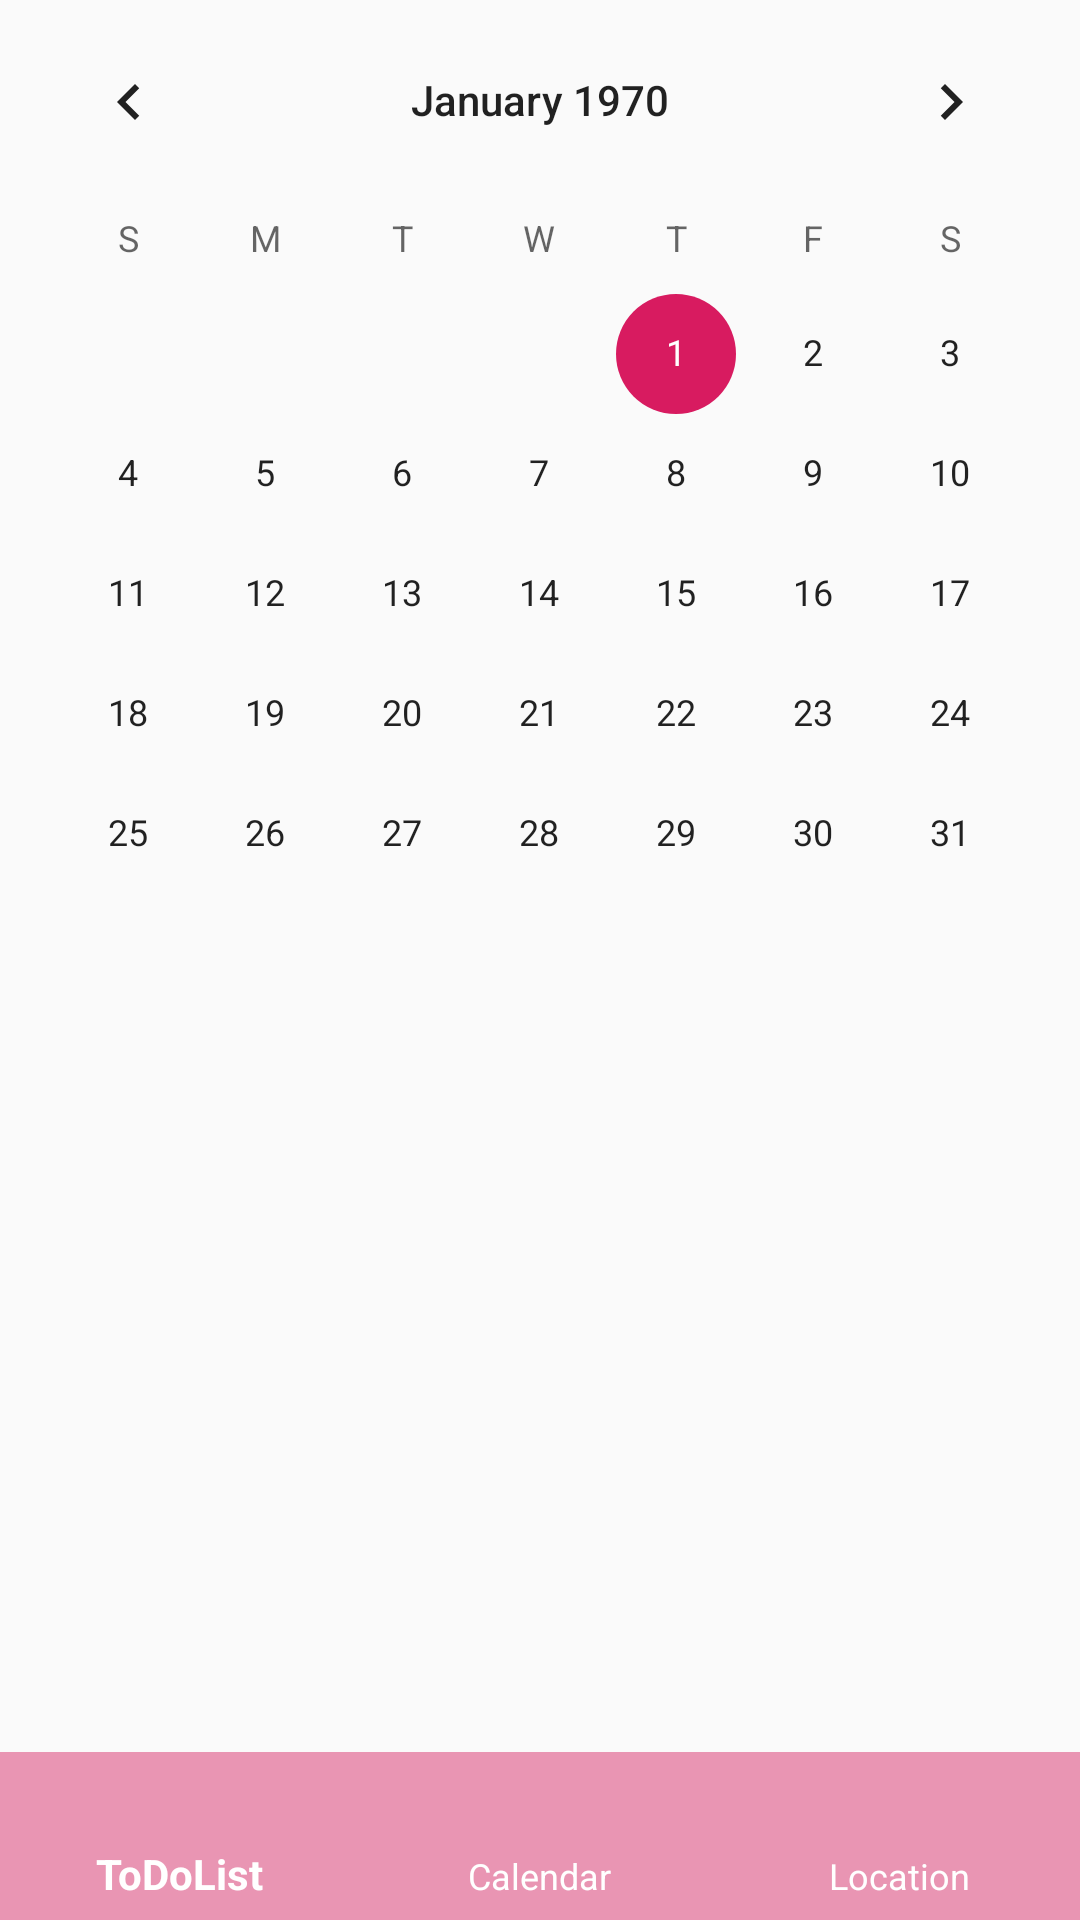

Write the Android layout XML for this screen, with the resource values it uses.
<!-- AndroidManifest.xml: application theme AppTheme -->
<!-- res/layout/activity_calendar.xml -->
<?xml version="1.0" encoding="utf-8"?>
<androidx.constraintlayout.widget.ConstraintLayout
    xmlns:android="http://schemas.android.com/apk/res/android"
    xmlns:tools="http://schemas.android.com/tools"
    xmlns:app="http://schemas.android.com/apk/res-auto"
    android:layout_width="match_parent"
    android:layout_height="match_parent"
    tools:context=".MainActivity">


    <CalendarView
        android:id="@+id/cal"
        android:layout_width="0dp"
        android:layout_height="0dp"
        android:isScrollContainer="true"
        app:layout_constraintBottom_toTopOf="@id/cal_nav_frame"
        app:layout_constraintEnd_toEndOf="parent"
        app:layout_constraintStart_toStartOf="parent"
        app:layout_constraintTop_toTopOf="parent">

    </CalendarView>



    
    <FrameLayout
        android:id="@+id/cal_nav_frame"
        android:layout_width="0dp"
        android:layout_height="wrap_content"
        app:layout_constraintBottom_toBottomOf="parent"
        app:layout_constraintEnd_toEndOf="parent"
        app:layout_constraintStart_toStartOf="parent"
        app:layout_constraintTop_toBottomOf="@id/cal"
        tools:context=".ui.Sample_BottomNavActivity">


        
        <com.google.android.material.bottomnavigation.BottomNavigationView
            android:id="@+id/cal_nav"
            android:layout_width="match_parent"
            android:layout_height="wrap_content"
            android:layout_gravity="bottom"
            android:background="@color/controlNormal"
            app:itemIconTint="@color/white"
            app:itemTextColor="@color/white"
            app:labelVisibilityMode="labeled"
            app:menu="@menu/main_bottom_nav">

        </com.google.android.material.bottomnavigation.BottomNavigationView>

    </FrameLayout>









</androidx.constraintlayout.widget.ConstraintLayout>
<!-- resources referenced by this layout -->
<resources>
  <color name="controlNormal">#E995B3</color>
  <color name="white">#FFF</color>
  <style name="AppTheme" parent="Theme.AppCompat.Light.DarkActionBar">
          
          <item name="colorPrimary">@color/colorPrimary</item>
          <item name="colorPrimaryDark">@color/colorPrimaryDark</item>
          <item name="colorAccent">@color/colorAccent</item>
      </style>
  <color name="colorPrimary">#008577</color>
  <color name="colorPrimaryDark">#00574B</color>
  <color name="colorAccent">#D81B60</color>
</resources>
